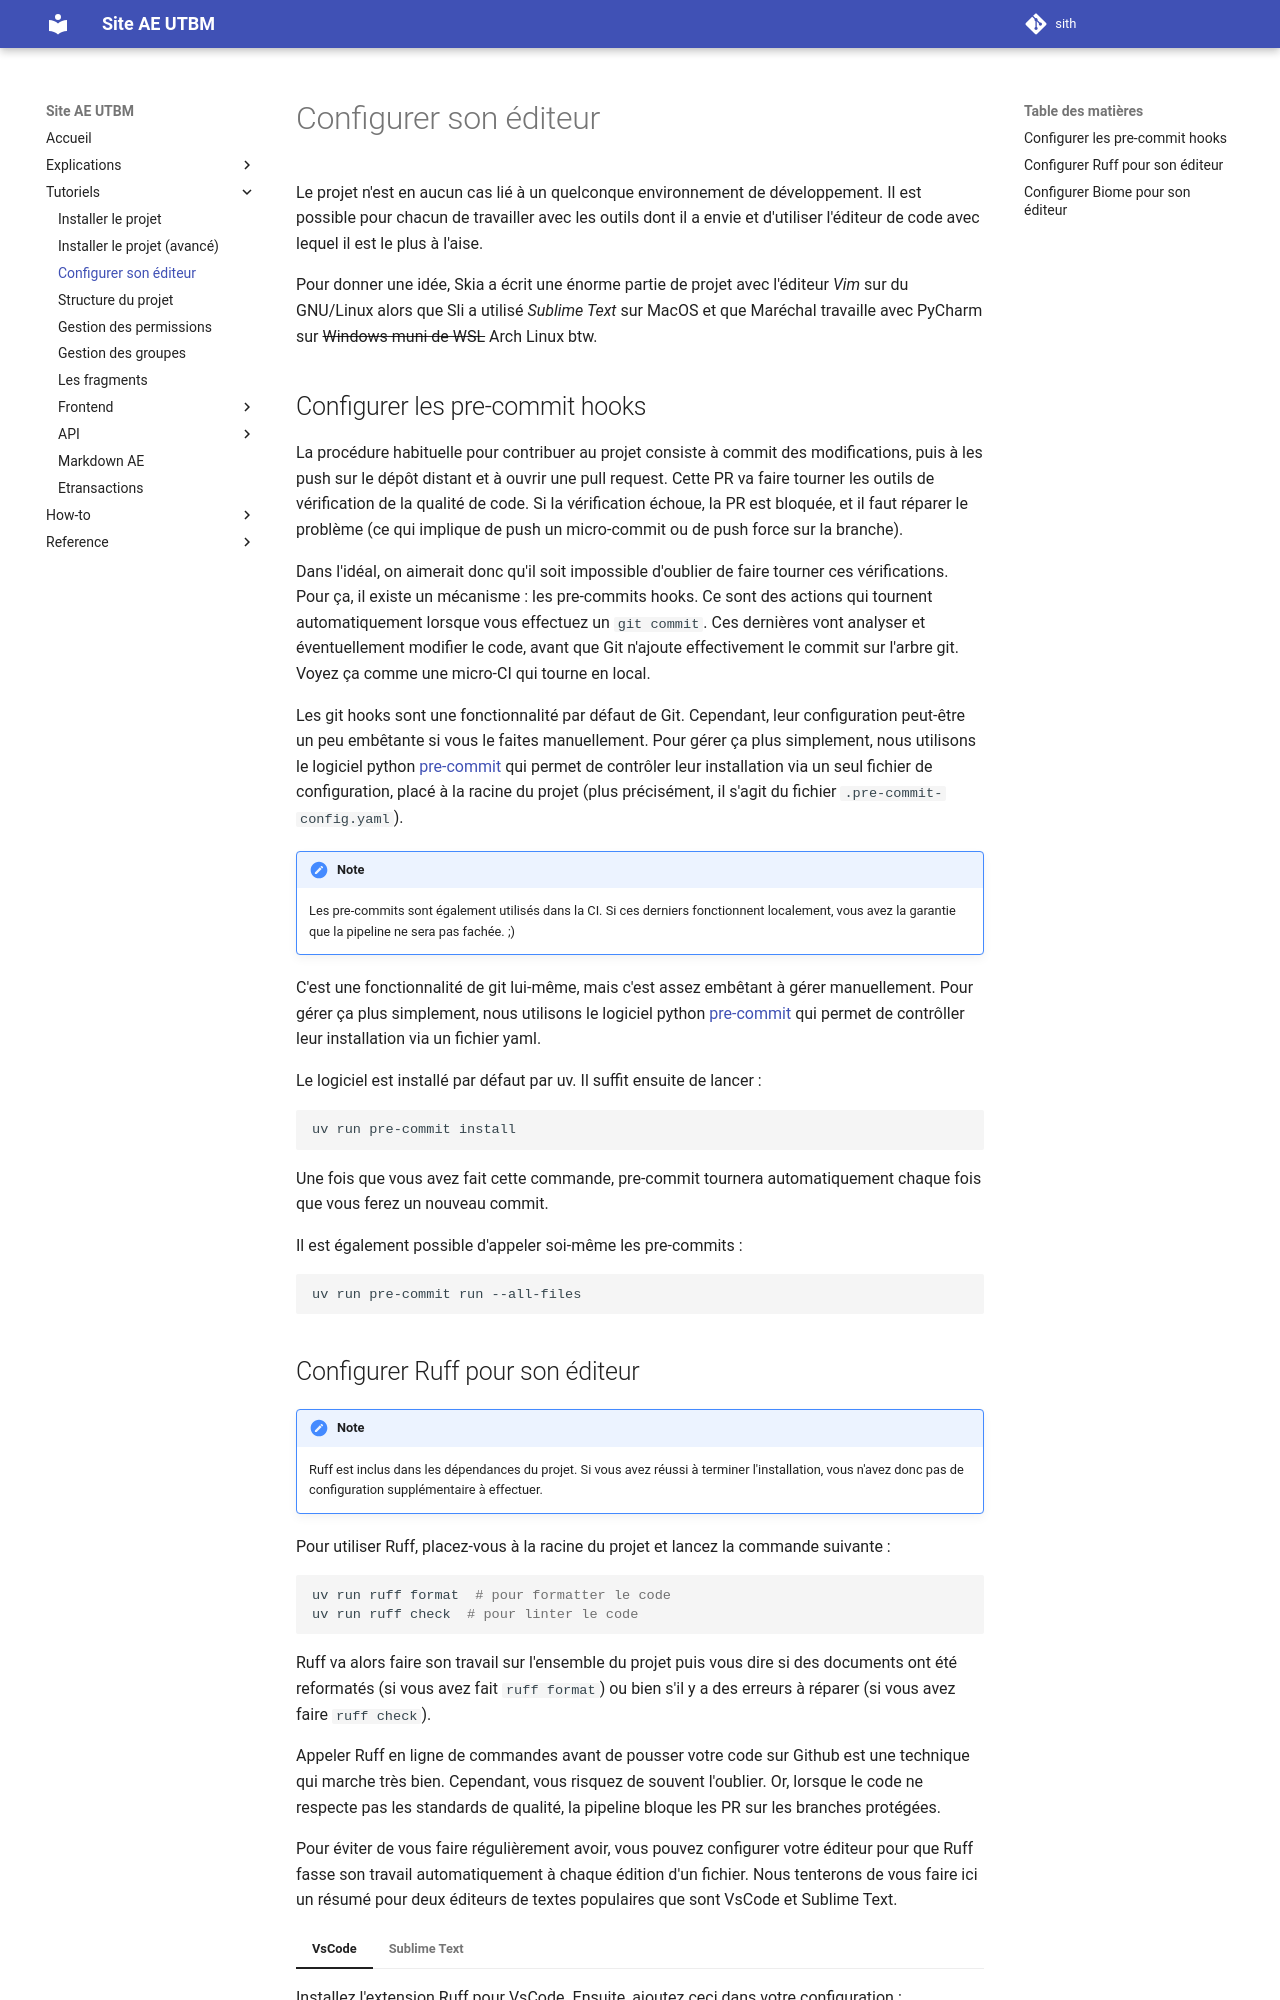

repository: ae-utbm/sith · page: tutorial/devtools/index.html · generator: mkdocs

Le projet n'est en aucun cas lié à un
quelconque environnement de développement.
Il est possible pour chacun de travailler 
avec les outils dont il a envie et d'utiliser
l'éditeur de code avec lequel il est le plus à l'aise.

Pour donner une idée, Skia a écrit une énorme
partie de projet avec l'éditeur *Vim* sur du GNU/Linux
alors que Sli a utilisé *Sublime Text* sur MacOS 
et que Maréchal travaille avec PyCharm
sur ~~Windows muni de WSL~~ Arch Linux btw.

## Configurer les pre-commit hooks

La procédure habituelle pour contribuer au
projet consiste à commit des modifications, 
puis à les push sur le dépôt distant et 
à ouvrir une pull request. 
Cette PR va faire tourner les outils de vérification 
de la qualité de code. 
Si la vérification échoue, la PR est bloquée,
et il faut réparer le problème 
(ce qui implique de push un micro-commit 
ou de push force sur la branche).

Dans l'idéal, on aimerait donc qu'il soit
impossible d'oublier de faire tourner ces vérifications.
Pour ça, il existe un mécanisme : les pre-commits hooks.
Ce sont des actions qui tournent automatiquement
lorsque vous effectuez un `git commit`.
Ces dernières vont analyser et éventuellement modifier le code,
avant que Git n'ajoute effectivement le commit sur l'arbre git.
Voyez ça comme une micro-CI qui tourne en local.

Les git hooks sont une fonctionnalité par défaut de Git. 
Cependant, leur configuration peut-être un peu 
embêtante si vous le faites manuellement.
Pour gérer ça plus simplement,
nous utilisons le logiciel python [pre-commit](https://pre-commit.com/)
qui permet de contrôler leur installation via un seul fichier de configuration,
placé à la racine du projet
(plus précisément, il s'agit du fichier `.pre-commit-config.yaml`).

!!!note

    Les pre-commits sont également utilisés dans la CI.
    Si ces derniers fonctionnent localement, vous avez la garantie que la pipeline ne sera pas fachée. ;)

C'est une fonctionnalité de git lui-même,
mais c'est assez embêtant à gérer manuellement.
Pour gérer ça plus simplement, 
nous utilisons le logiciel python [pre-commit](https://pre-commit.com/)
qui permet de contrôller leur installation via un fichier yaml.

Le logiciel est installé par défaut par uv. 
Il suffit ensuite de lancer :

```bash
uv run pre-commit install
```
Une fois que vous avez fait cette commande, pre-commit
tournera automatiquement chaque fois que vous ferez
un nouveau commit.

Il est également possible d'appeler soi-même les pre-commits :

```bash
uv run pre-commit run --all-files
```
